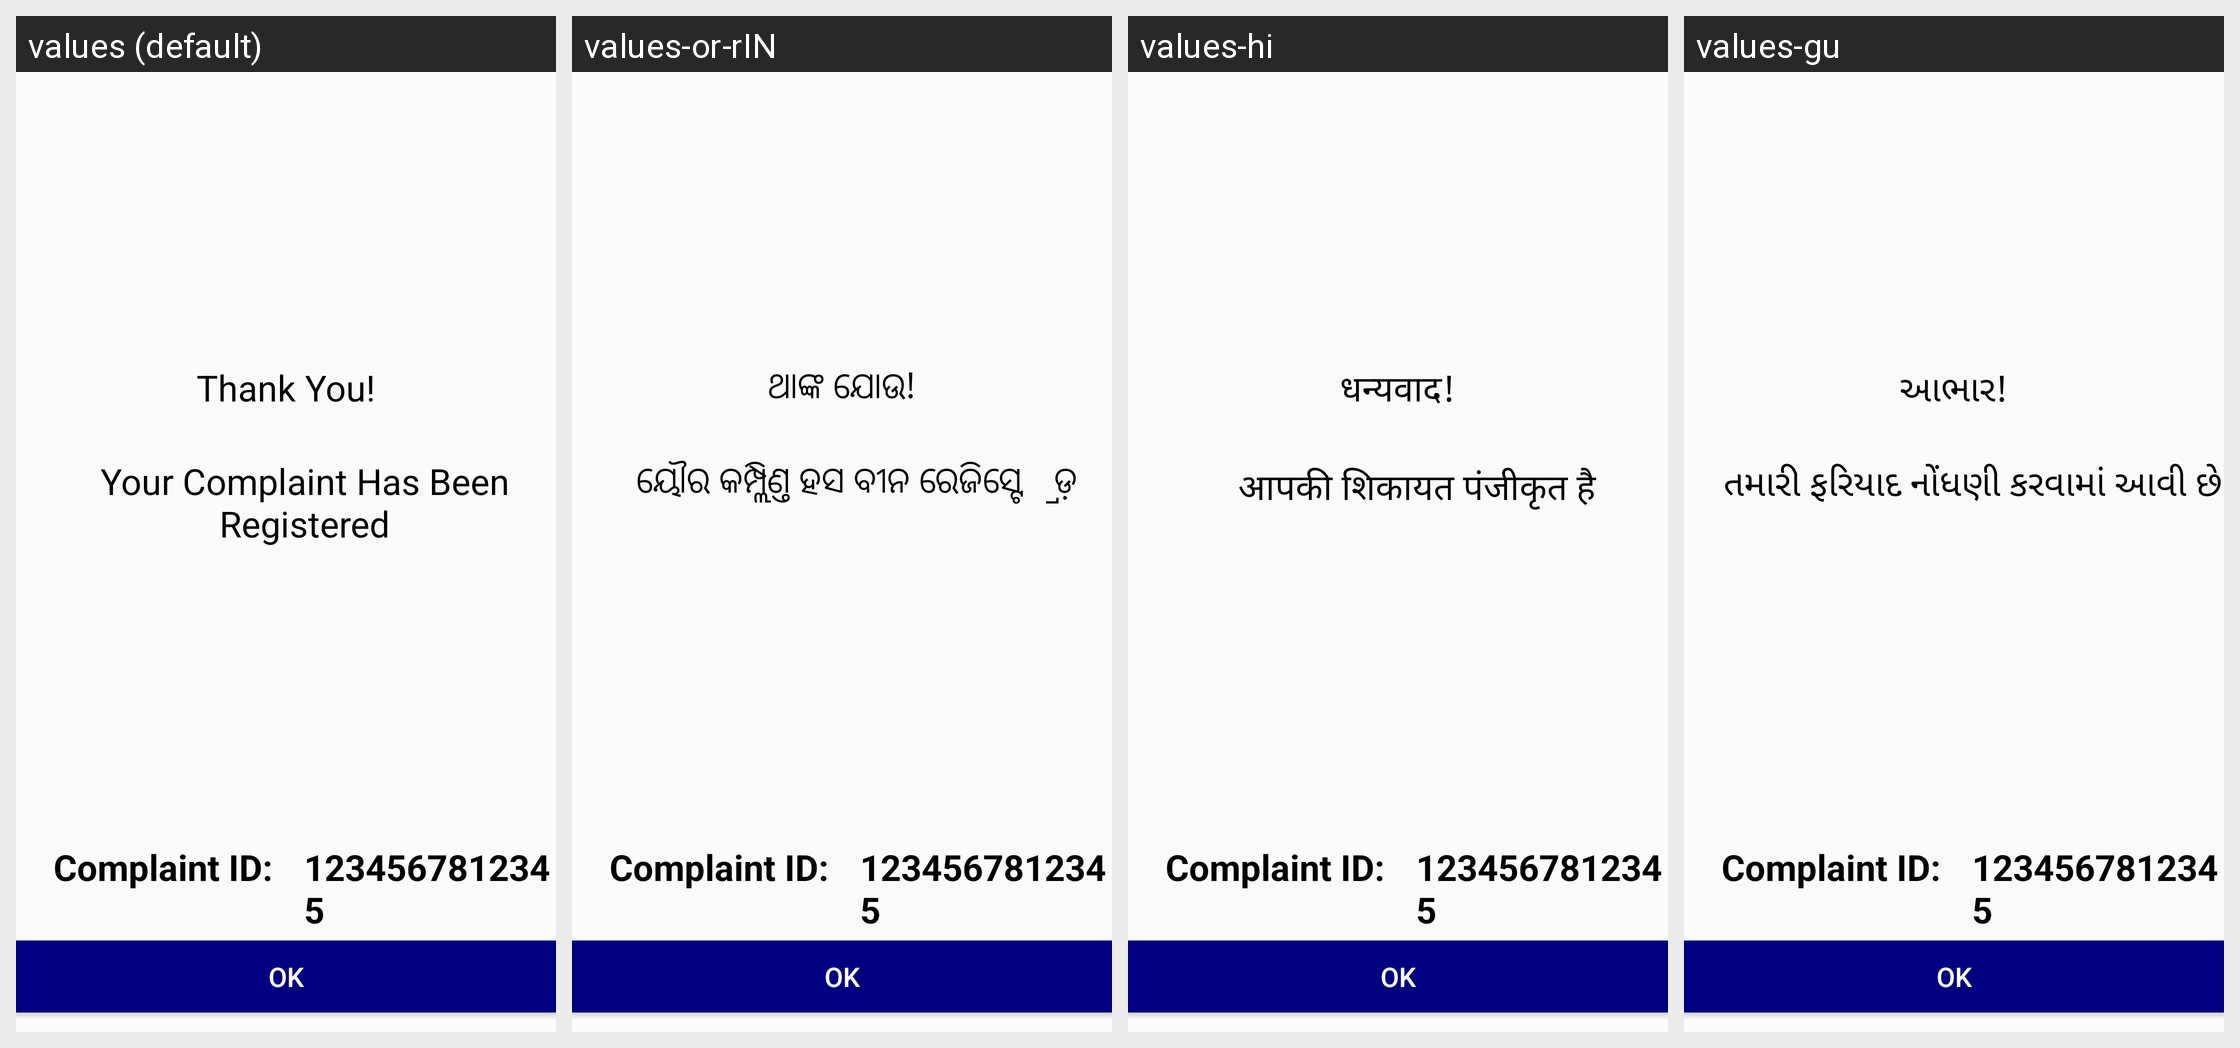

The same Android screen rendered under several of its app's locales, left to right. List the strings drawn on it with the default value and each locale's translation.
Android screen res/layout/thankyou.xml rendered under 4 locales, left to right: values (default), values-or-rIN, values-hi, values-gu. Device: Nexus 5 (rendered at 1080×1920; each locale shown at half size, 540×960, under a caption strip naming it); theme AppTheme.
Other locales in the repository, not shown: values-bn-rIN, values-kn, values-ml-rIN, values-mr, values-pa-rIN, values-ta-rIN, values-te-rIN.
Strings drawn on this screen, with the default value and each locale's value (text and hints the layout hard-codes, and strings that could not be matched under every locale, appear in the picture but are not listed):

Thankyou
  values: Thank You!
  values-or-rIN: ଥାଙ୍କ ଯୋଉ!
  values-hi: धन्यवाद!
  values-gu: આભાર!

YourComplaintHasBeenRegistered
  values: Your Complaint Has Been Registered
  values-or-rIN: ୟୌର କମ୍ପ୍ଲିଣ୍ତ ହସ ବୀନ ରେଜିସ୍ଟ୍ରେଡ଼ 
  values-hi: आपकी शिकायत पंजीकृत है
  values-gu: તમારી ફરિયાદ નોંધણી કરવામાં આવી છે
